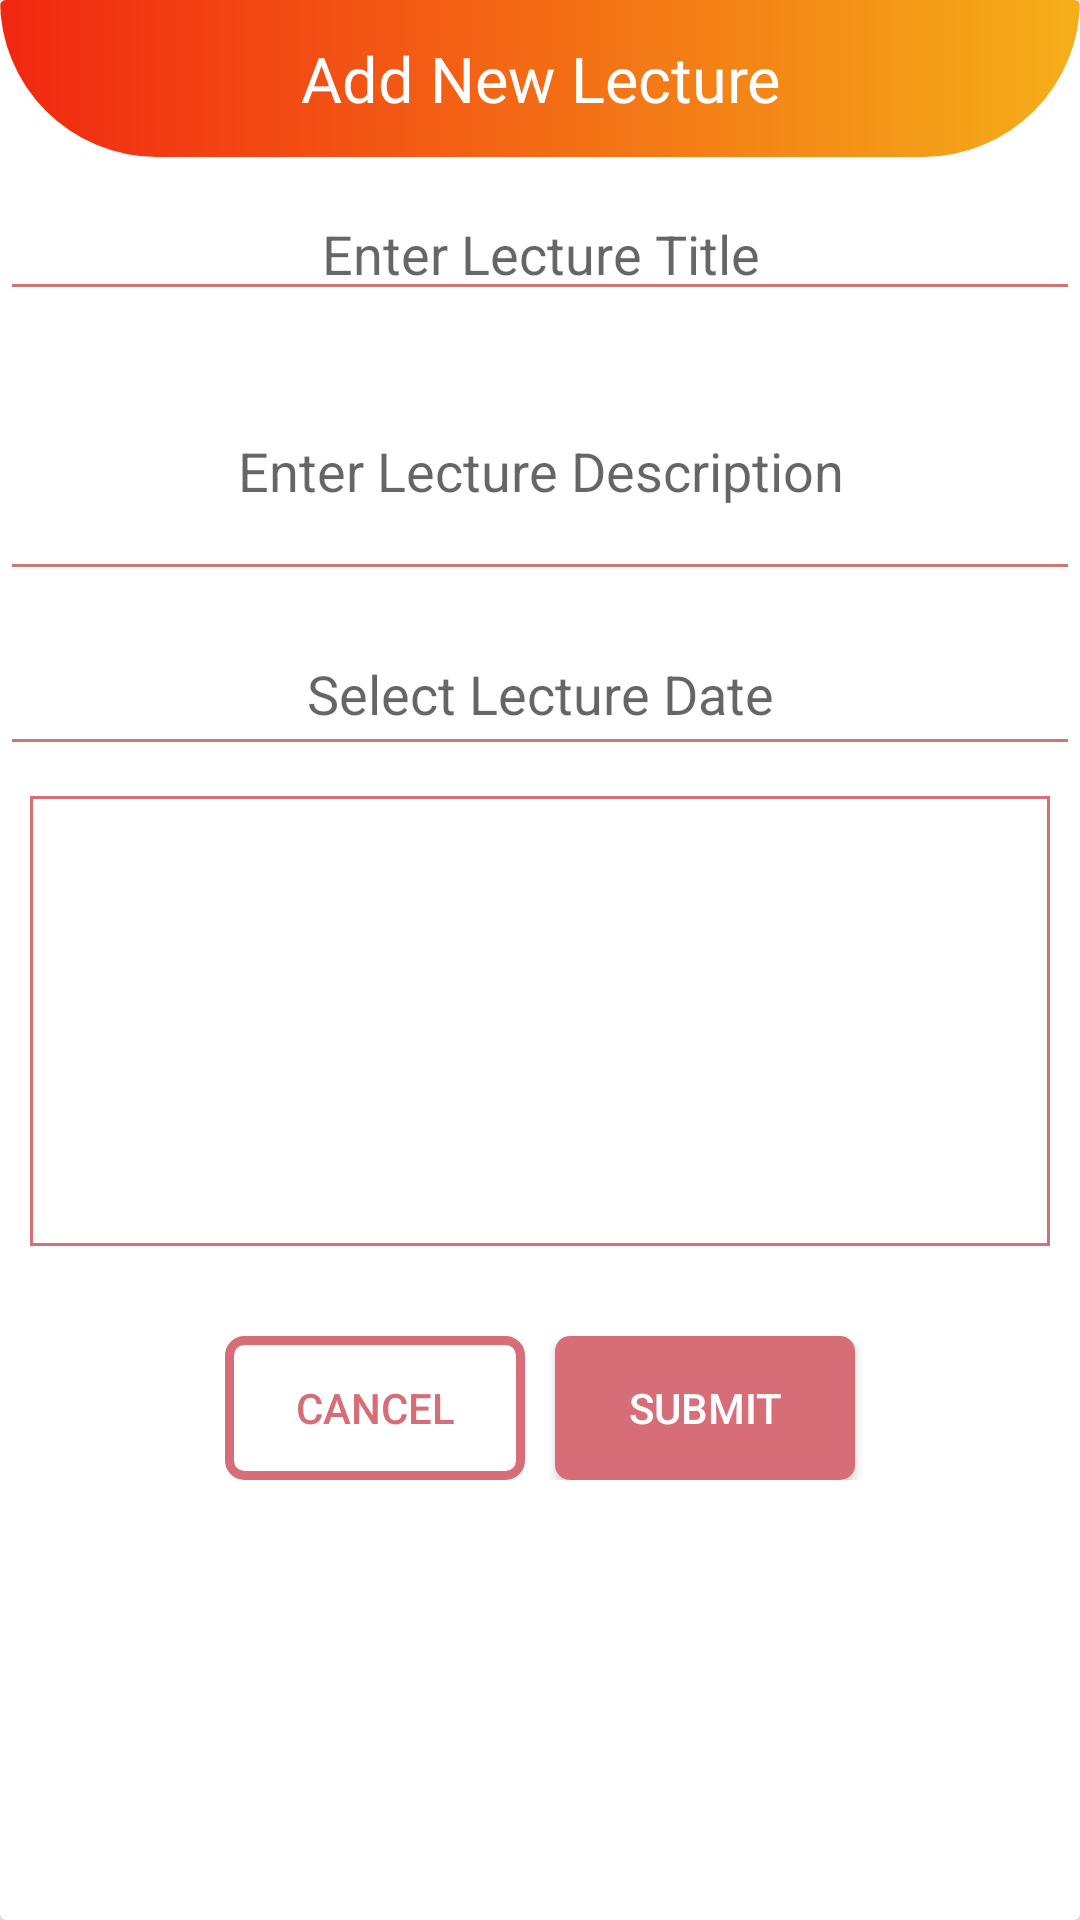

Produce the Android XML layout that renders to this screen, including the resource entries it uses.
<!-- AndroidManifest.xml: application theme AppTheme -->
<!-- res/layout/lecture_dialog.xml -->
<?xml version="1.0" encoding="utf-8"?>
<androidx.cardview.widget.CardView xmlns:android="http://schemas.android.com/apk/res/android"
    android:layout_width="300dp"
    android:layout_height="wrap_content"
    android:layout_gravity="center"
    android:orientation="vertical">


    <LinearLayout
        android:layout_width="match_parent"
        android:layout_height="match_parent"
        android:orientation="vertical">

        <TextView
            android:layout_width="match_parent"
            android:layout_height="wrap_content"
            android:background="@drawable/titlegradient"
            android:fontFamily="@font/roboto_light"
            android:gravity="center"

            android:padding="12dp"
            android:text="Add New Lecture"
            android:textColor="#fff"
            android:textSize="21sp" />

        <ScrollView
            android:layout_width="match_parent"
            android:layout_height="wrap_content">

            <LinearLayout
                android:layout_width="match_parent"
                android:layout_height="wrap_content"
                android:orientation="vertical"
                android:scrollbarAlwaysDrawVerticalTrack="true"
                android:scrollbars="vertical">

                <EditText
                    android:id="@+id/dialog_lecTitle_txt"
                    android:layout_width="match_parent"
                    android:layout_height="wrap_content"
                    android:layout_marginTop="10dp"
                    android:gravity="center"
                    android:hint="Enter Lecture Title"
                    android:textSize="18sp" />

                <EditText
                    android:id="@+id/dialog_lecDecs_txt"
                    android:layout_width="match_parent"
                    android:layout_height="wrap_content"
                    android:layout_marginTop="10dp"
                    android:gravity="center"
                    android:hint="Enter Lecture Description"
                    android:inputType="textMultiLine"
                    android:minLines="3"
                    android:scrollbars="vertical"
                    android:textSize="18sp" />

                <EditText
                    android:id="@+id/lec_Date"
                    android:layout_width="match_parent"
                    android:layout_height="wrap_content"
                    android:layout_marginTop="10dp"
                    android:clickable="true"
                    android:focusable="false"
                    android:gravity="center"
                    android:hint="Select Lecture Date"
                    android:padding="12dp"
                    android:textSize="18sp" />

                <ImageView
                    android:id="@+id/lec_img"
                    android:layout_width="match_parent"
                    android:layout_height="150dp"
                    android:layout_margin="10dp"
                    android:background="@drawable/image_style"
                    android:maxHeight="25dp"
                    android:padding="3dp"
                    android:scaleType="fitXY"
                    android:src="@drawable/post_image" />

                <LinearLayout
                    android:layout_width="match_parent"
                    android:layout_height="wrap_content"
                    android:layout_marginTop="20dp"
                    android:layout_marginBottom="12dp"
                    android:gravity="center"
                    android:orientation="horizontal">


                    <Button
                        android:id="@+id/cancel_lecDialog_btn"
                        android:layout_width="100dp"
                        android:layout_height="wrap_content"
                        android:layout_gravity="center"
                        android:layout_marginEnd="5dp"
                        android:background="@drawable/ripple_stroke"
                        android:text="Cancel"
                        android:textColor="@color/colorAccent" />

                    <Button
                        android:id="@+id/submit_lecDialog_btn"
                        android:layout_width="100dp"
                        android:layout_height="wrap_content"
                        android:layout_gravity="center"
                        android:layout_marginStart="5dp"
                        android:background="@drawable/ripple_bg"
                        android:text="Submit"
                        android:textColor="@android:color/white" />
                </LinearLayout>

            </LinearLayout>
        </ScrollView>


    </LinearLayout>


</androidx.cardview.widget.CardView>
<!-- resources referenced by this layout -->
<resources>
  <color name="colorAccent">#d76d77</color>
  <!-- drawable image_style (drawable) -->
  <?xml version="1.0" encoding="utf-8"?>
  <shape xmlns:android="http://schemas.android.com/apk/res/android">
      <padding
          android:bottom="1dp"
          android:left="1dp"
          android:right="1dp"
          android:top="1dp" />
  
  
      <solid android:color="@android:color/transparent" />
  
      <stroke
          android:width="1dp"
          android:color="@color/colorAccent" />
  
  </shape>
  <!-- drawable ripple_bg (drawable) -->
  <?xml version="1.0" encoding="utf-8"?>
  <ripple xmlns:android="http://schemas.android.com/apk/res/android"
      android:color="#F9AA33">
      <item>
          <shape android:shape="rectangle">
              <solid android:color="@color/colorAccent" />
              <corners android:radius="5dp" />
  
  
          </shape>
  
      </item>
  
  </ripple>
  <!-- drawable ripple_stroke (drawable) -->
  <?xml version="1.0" encoding="utf-8"?>
  <ripple xmlns:android="http://schemas.android.com/apk/res/android"
      android:color="#F9AA33">
      <item>
          <shape android:shape="rectangle">
              <solid android:color="@android:color/transparent" />
              <stroke
                  android:width="3dp"
                  android:color="@color/colorAccent" />
              <corners android:radius="5dp" />
  
  
          </shape>
  
      </item>
  
  </ripple>
  <!-- drawable titlegradient (drawable) -->
  <shape xmlns:android="http://schemas.android.com/apk/res/android">
      <corners
          android:bottomLeftRadius="300dp"
          android:bottomRightRadius="300dp" />
      <gradient
          android:endColor="#f5af19"
          android:startColor="#f12711" />
  </shape>
  <style name="AppTheme" parent="Theme.AppCompat.Light.NoActionBar">
          
          <item name="colorPrimary">@color/colorPrimary</item>
          <item name="colorPrimaryDark">@color/colorPrimaryDark</item>
          <item name="colorAccent">@color/colorAccent</item>
          <item name="colorControlActivated">#534666</item>
          <item name="colorControlNormal">#cd7672</item>
  
  
      </style>
  <color name="colorPrimary">#008577</color>
  <color name="colorPrimaryDark">#00574B</color>
</resources>
